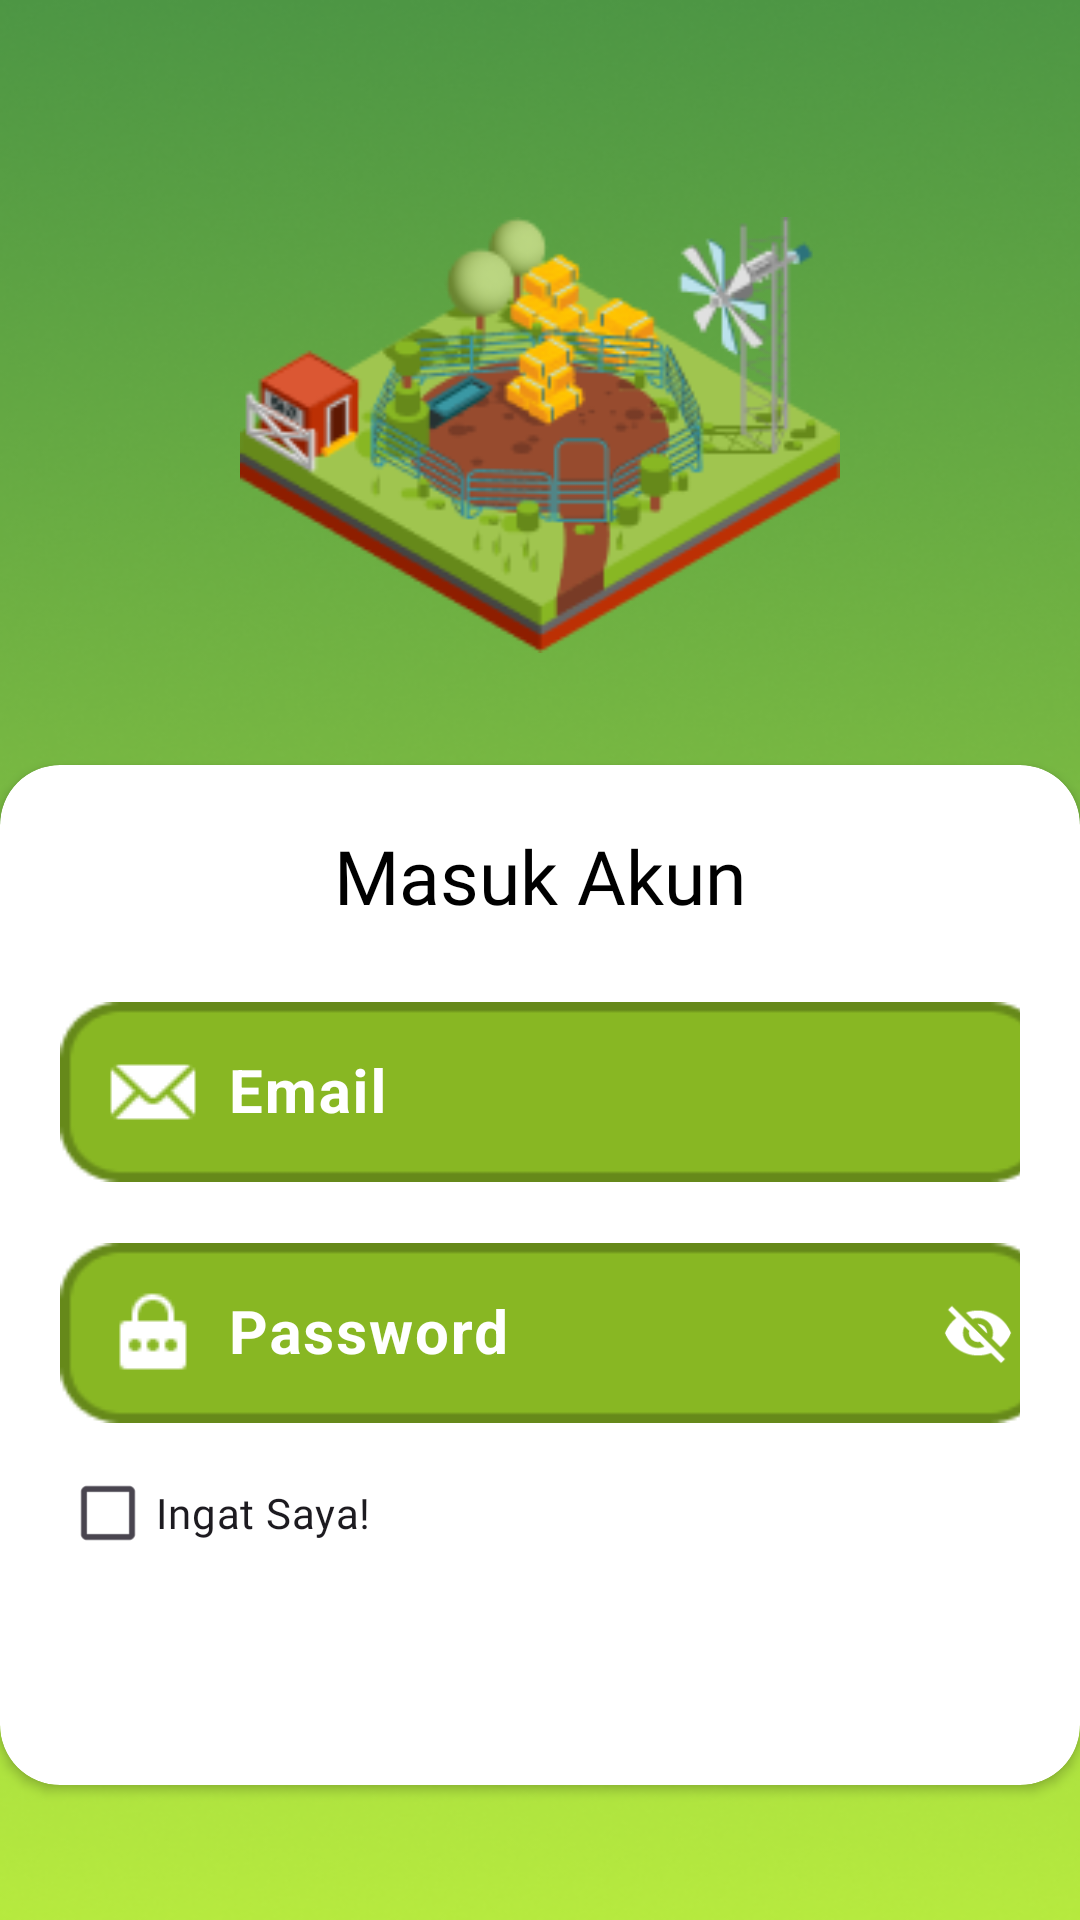

This screen was rendered from an Android layout file. Write that file and the resources it references.
<!-- AndroidManifest.xml: application theme Theme.Smilling_app -->
<!-- res/layout/activity_login.xml -->
<?xml version="1.0" encoding="utf-8"?>
<RelativeLayout xmlns:android="http://schemas.android.com/apk/res/android"
    xmlns:app="http://schemas.android.com/apk/res-auto"
    xmlns:tools="http://schemas.android.com/tools"
    android:id="@+id/main"
    android:layout_width="match_parent"
    android:layout_height="match_parent"
    tools:context=".auth.LoginActivity"
    android:background="@drawable/background_1">

    <ImageView
        android:id="@+id/maskot_login"
        android:layout_width="200dp"
        android:layout_height="200dp"
        android:layout_marginTop="45dp"
        android:src="@drawable/maskot_login"
        android:layout_centerHorizontal="true"/>

    <androidx.cardview.widget.CardView
        android:id="@+id/card_login"
        android:layout_below="@+id/maskot_login"
        android:layout_marginTop="10dp"
        android:layout_width="370dp"
        android:layout_height="340dp"
        android:layout_gravity="center_horizontal"
        app:cardPreventCornerOverlap="true"
        app:cardCornerRadius="20dp"
        android:layout_centerHorizontal="true">

        <LinearLayout
            android:layout_width="match_parent"
            android:layout_height="match_parent"
            android:orientation="vertical"
            android:padding="20dp">
            <TextView
                android:layout_width="wrap_content"
                android:layout_height="wrap_content"
                android:text="Masuk Akun"
                android:textSize="25sp"
                android:fontFamily="@font/poppins_extra_bold"
                android:textColor="@color/black"
                android:layout_gravity="center"
                />

            <com.google.android.material.textfield.TextInputLayout
                android:layout_width="wrap_content"
                android:layout_height="wrap_content"
                android:layout_gravity="center"
                android:layout_marginTop="20dp"
                app:boxStrokeWidth="0dp"
                app:boxStrokeColor="@color/green_lizard"
                android:textColorHint="@color/white"
                app:hintTextColor="@color/black"
                android:hint="Email">
                <com.google.android.material.textfield.TextInputEditText
                    android:id="@+id/emailInput"
                    android:layout_width="330dp"
                    android:layout_height="60dp"
                    android:textSize="20sp"
                    android:drawableStart="@drawable/icon_email"
                    android:drawablePadding="10dp"
                    android:background="@drawable/bg_input"
                    android:textStyle="bold"
                    />
            </com.google.android.material.textfield.TextInputLayout>

            <com.google.android.material.textfield.TextInputLayout
                android:layout_width="wrap_content"
                android:layout_height="wrap_content"
                android:layout_gravity="center"
                android:layout_marginTop="15dp"
                app:boxStrokeWidth="0dp"
                app:boxStrokeColor="@color/green_lizard"
                android:textColorHint="@color/white"
                app:hintTextColor="@color/black"
                app:endIconMode="password_toggle"
                app:endIconTint="@color/white"
                android:hint="Password">
                <com.google.android.material.textfield.TextInputEditText
                    android:id="@+id/passwordInput"
                    android:layout_width="330dp"
                    android:layout_height="60dp"
                    android:textSize="20sp"
                    android:drawableStart="@drawable/icon_password"
                    android:drawablePadding="10dp"
                    android:background="@drawable/bg_input"
                    android:textStyle="bold"/>
            </com.google.android.material.textfield.TextInputLayout>

            <CheckBox
                android:id="@+id/rememberMeLogin"
                android:layout_width="150dp"
                android:layout_height="30dp"
                android:text="Ingat Saya!"
                android:layout_marginTop="15dp"
                android:fontFamily="@font/poppins_semi_bold"/>

        </LinearLayout>

    </androidx.cardview.widget.CardView>

    <androidx.appcompat.widget.AppCompatButton
        android:id="@+id/loginButton"
        android:layout_width="180dp"
        android:layout_height="50dp"
        android:background="@drawable/button_login"
        android:layout_centerHorizontal="true"
        android:layout_alignParentTop="true"
        android:layout_marginTop="560dp" />

    <LinearLayout
        android:layout_width="wrap_content"
        android:layout_height="wrap_content"
        android:layout_below="@+id/loginButton"
        android:layout_centerHorizontal="true"
        android:layout_marginTop="30dp"
        android:orientation="horizontal">

        <TextView
            android:layout_width="wrap_content"
            android:layout_height="wrap_content"
            android:text="Belum Punya Akun?"
            android:textColor="@color/black"
            android:fontFamily="@font/poppins_bold"
            android:textSize="15sp"/>

        <TextView
            android:id="@+id/registerBUttonFromLogin"
            android:layout_width="wrap_content"
            android:layout_height="wrap_content"
            android:text="Daftar Sekarang!"
            android:layout_marginLeft="5dp"
            android:fontFamily="@font/poppins_bold"
            android:textColor="@color/white"
            android:textSize="15sp"/>

    </LinearLayout>

</RelativeLayout>
<!-- resources referenced by this layout -->
<resources>
  <color name="black">#FF000000</color>
  <color name="green_lizard">#B6E93F</color>
  <color name="white">#FFFFFFFF</color>
  <!-- drawable background_1: png bitmap (drawable, 179666 bytes) -->
  <!-- drawable bg_input: png bitmap (drawable, 1341 bytes) -->
  <!-- drawable icon_email: png bitmap (drawable, 437 bytes) -->
  <!-- drawable icon_password: png bitmap (drawable, 366 bytes) -->
  <!-- drawable maskot_login: png bitmap (drawable, 26042 bytes) -->
  <style name="Theme.Smilling_app" parent="Base.Theme.Smilling_app" />
  <style name="Base.Theme.Smilling_app" parent="Theme.Material3.DayNight.NoActionBar">
          
           <item name="colorPrimary">@color/green_lizard</item>
      </style>
</resources>
